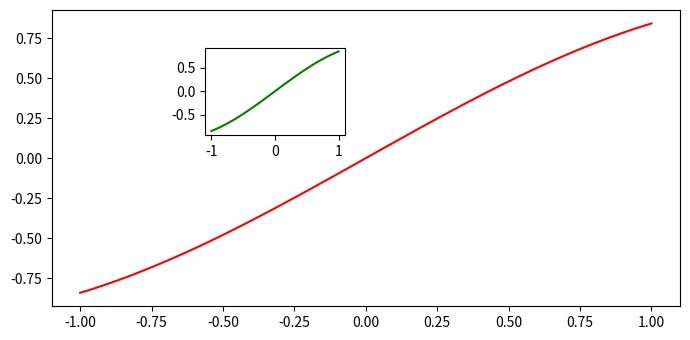

The matplotlib source for this figure:
import numpy as np
from matplotlib import pyplot as plt
plt.rcParams["figure.figsize"] = [7.00, 3.50]
plt.rcParams["figure.autolayout"] = True
x = np.linspace(-1, 1, 100)
y = np.sin(x)
fig, ax = plt.subplots()

left, bottom, width, height = [.30, 0.6, 0.2, 0.25]
ax_new = fig.add_axes([left, bottom, width, height])
ax.plot(x, y, color='red')
ax_new.plot(x, y, color='green')

plt.show()
